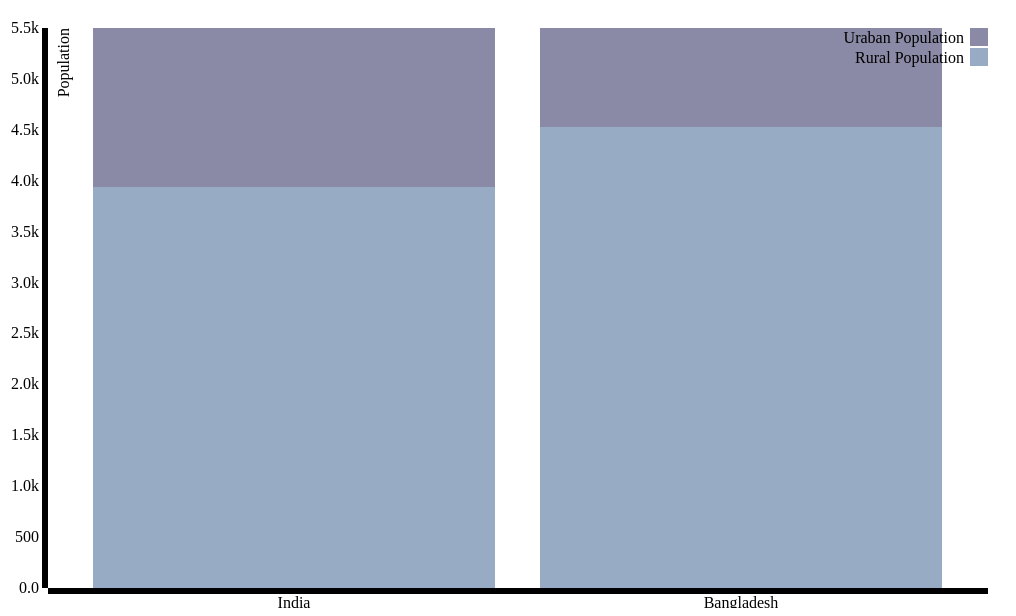
D3 v3 page, settled after 360 driven frames (6 s of simulated time); the page loaded 1 data file(s).



            var margin = {top: 20, right: 20, bottom: 20, left: 40},

            width = 1000 - margin.left - margin.right,
            height = 600 - margin.top - margin.bottom;

            var x = d3.scale.ordinal()
            .rangeRoundBands([0, width], .1);

            var y = d3.scale.linear()
            .rangeRound([height, 0]);

            var color = d3.scale.ordinal()
            .range(["#98abc5", "#8a89a6", "#7b6888", "#6b486b", "#a05d56", "#d0743c", "#ff8c00"]);

            var xAxis = d3.svg.axis()
            .scale(x)
            .orient("bottom");

            var yAxis = d3.svg.axis()
            .scale(y)
            .orient("left")
            .tickFormat(d3.format(".2s"));

            var svg = d3.select("body").append("svg")
            .attr("width", width + margin.left + margin.right)
            .attr("height", height + margin.top + margin.bottom)
            .append("g")
            .attr("transform", "translate(" + margin.left + "," + margin.top + ")");

            d3.json ("stackedBarChart.json", function (error, data) {

                color.domain(d3.keys(data[0]).filter(function(key) { return key !== "key"; }));

                data.forEach(function(d) {
                    var y0 = 0;
                    d.concent = color.domain().map(function(name) { return {name: name, y0: y0, y1: y0 += +d[name]}; });
                    d.total = d.concent[d.concent.length - 1].y1;
                });

                x.domain(data.map(function(d) { return d.key; }));
                y.domain([0, d3.max(data, function(d) { return d.total; })]);

                svg.append("g")
                .attr("class", "x axis")
                .attr("transform", "translate(0," + height + ")")
                .call(xAxis);

                svg.append("g")
                .attr("class", "y axis")
                .call(yAxis)
                .append("text")
                .attr("transform", "rotate(-90)")
                .attr("y", 10)
                .attr("dy", ".71em")
                .style("text-anchor", "end")
                .text("Population");

                var key = svg.selectAll(".key")
                .data(data)
                .enter().append("g")
                .attr("class", "g")
                .attr("transform", function(d) { return "translate(" + x(d.key) + ",0)"; });

                key.selectAll("rect")
                .data(function(d) { return d.concent; })
                .enter().append("rect")
                .attr("width", x.rangeBand())
                .attr("y", function(d) { return y(d.y1); })
                .attr("height", function(d) { return y(d.y0) - y(d.y1); })
                .style("fill", function(d) { return color(d.name); });

                var legend = svg.selectAll(".legend")
                .data(color.domain().slice().reverse())
                .enter().append("g")
                .attr("class", "legend")
                .attr("transform", function(d, i) { return "translate(0," + i * 20 + ")"; });

                legend.append("rect")
                .attr("x", width - 18)
                .attr("width", 18)
                .attr("height", 18)
                .style("fill", color);

                legend.append("text")
                .attr("x", width - 24)
                .attr("y", 9)
                .attr("dy", ".35em")
                .style("text-anchor", "end")
                .text(function(d) { return d; });

            });

        

### data: stackedBarChart.json
[
 {
  "key": "India",
  "Rural Population": 4145.0,
  "Uraban Population": 1355.0
 },
 {
  "key": "Bangladesh",
  "Rural Population": 4526.0,
  "Uraban Population": 974.1
 },
 {
  "key": "India",
  "Rural Population": 3941.0,
  "Uraban Population": 1559.0
 }
]